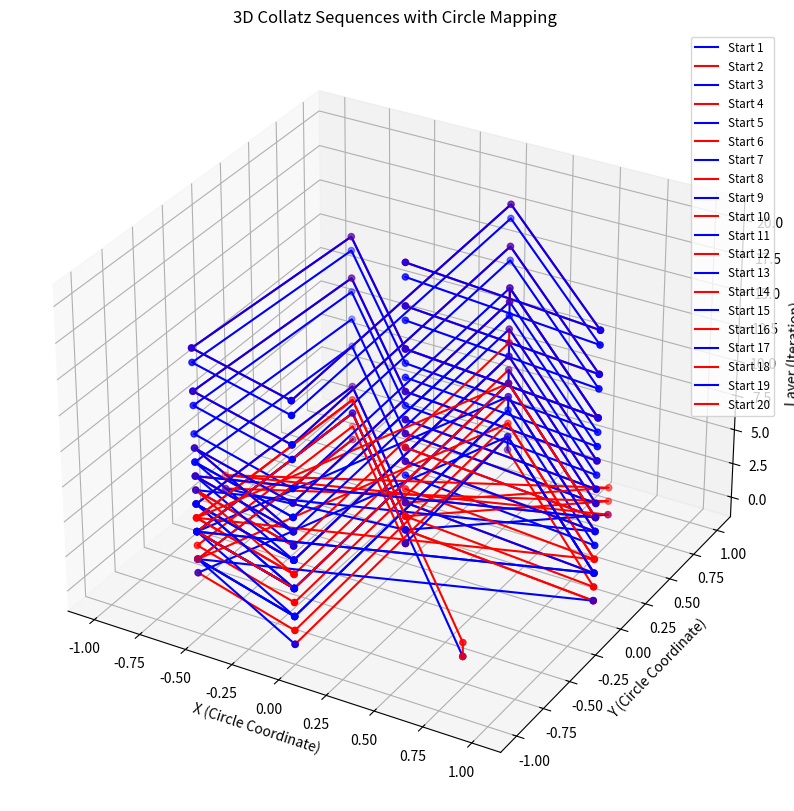

The script that saved this image:
import numpy as np
import matplotlib.pyplot as plt
from mpl_toolkits.mplot3d import Axes3D

# Function to generate the Collatz sequence for a given starting number
def generate_collatz_sequence(n):
    sequence = [n]
    while n != 1:
        if n % 2 == 0:
            n = n // 2
        else:
            n = 3 * n + 1
        sequence.append(n)
    return sequence

# Mapping function: assign a number n to a circle based on its magnitude.
# The circle index k is given by floor((n-1)/9). The center of that circle is 1+9*k.
# If n equals the center, it is plotted at (0,0). Otherwise, it is placed on the circumference,
# evenly spaced in angle.
def map_to_circle(n, layer, circle_spacing=1.0, circle_radius=1.0):
    k = (n - 1) // 9  # determine which circle this number belongs to
    center_value = 1 + 9 * k
    if n == center_value:
        # Place the center value at the center of the circle
        x = 0
        y = 0
    else:
        # Numbers other than the center are placed on the circumference.
        # There are 8 positions available (center+1 to center+8).
        pos_index = n - center_value - 1  # index from 0 to 7
        angle = 2 * np.pi * pos_index / 8  # evenly spaced
        x = np.cos(angle) * circle_radius
        y = np.sin(angle) * circle_radius
    # The z-coordinate indicates the layer (i.e. the iteration step in the Collatz sequence)
    z = layer * circle_spacing
    return x, y, z

# Function to generate and plot Collatz sequences for a range of starting numbers
def plot_collatz_sequences(start, end, circle_spacing=1.0, circle_radius=1.0):
    # Colors for odd and even starting numbers (can be adjusted)
    odd_color = 'blue'
    even_color = 'red'
    
    # Generate Collatz sequences for the desired range
    collatz_data = {n: generate_collatz_sequence(n) for n in range(start, end + 1)}
    
    # For each sequence, map each number using our circle mapping
    circle_positions = {}
    for number, sequence in collatz_data.items():
        positions = []
        for layer, value in enumerate(sequence):
            pos = map_to_circle(value, layer, circle_spacing=circle_spacing, circle_radius=circle_radius)
            positions.append(pos)
        circle_positions[number] = positions

    # Create a 3D plot of the sequences
    fig = plt.figure(figsize=(12, 10))
    ax = fig.add_subplot(111, projection='3d')

    # Plot each sequence with color depending on the parity of the starting number
    for number, positions in circle_positions.items():
        x_vals = [pos[0] for pos in positions]
        y_vals = [pos[1] for pos in positions]
        z_vals = [pos[2] for pos in positions]
        color = odd_color if number % 2 != 0 else even_color
        ax.plot(x_vals, y_vals, z_vals, label=f"Start {number}", color=color)
        ax.scatter(x_vals, y_vals, z_vals, s=20, color=color)
    
    ax.set_title("3D Collatz Sequences with Circle Mapping")
    ax.set_xlabel("X (Circle Coordinate)")
    ax.set_ylabel("Y (Circle Coordinate)")
    ax.set_zlabel("Layer (Iteration)")
    ax.legend(loc='upper right', fontsize='small')
    plt.show()

# Example usage: Plot Collatz sequences for starting numbers 1 to 20
plot_collatz_sequences(1, 20, circle_spacing=1.0, circle_radius=1.0)
